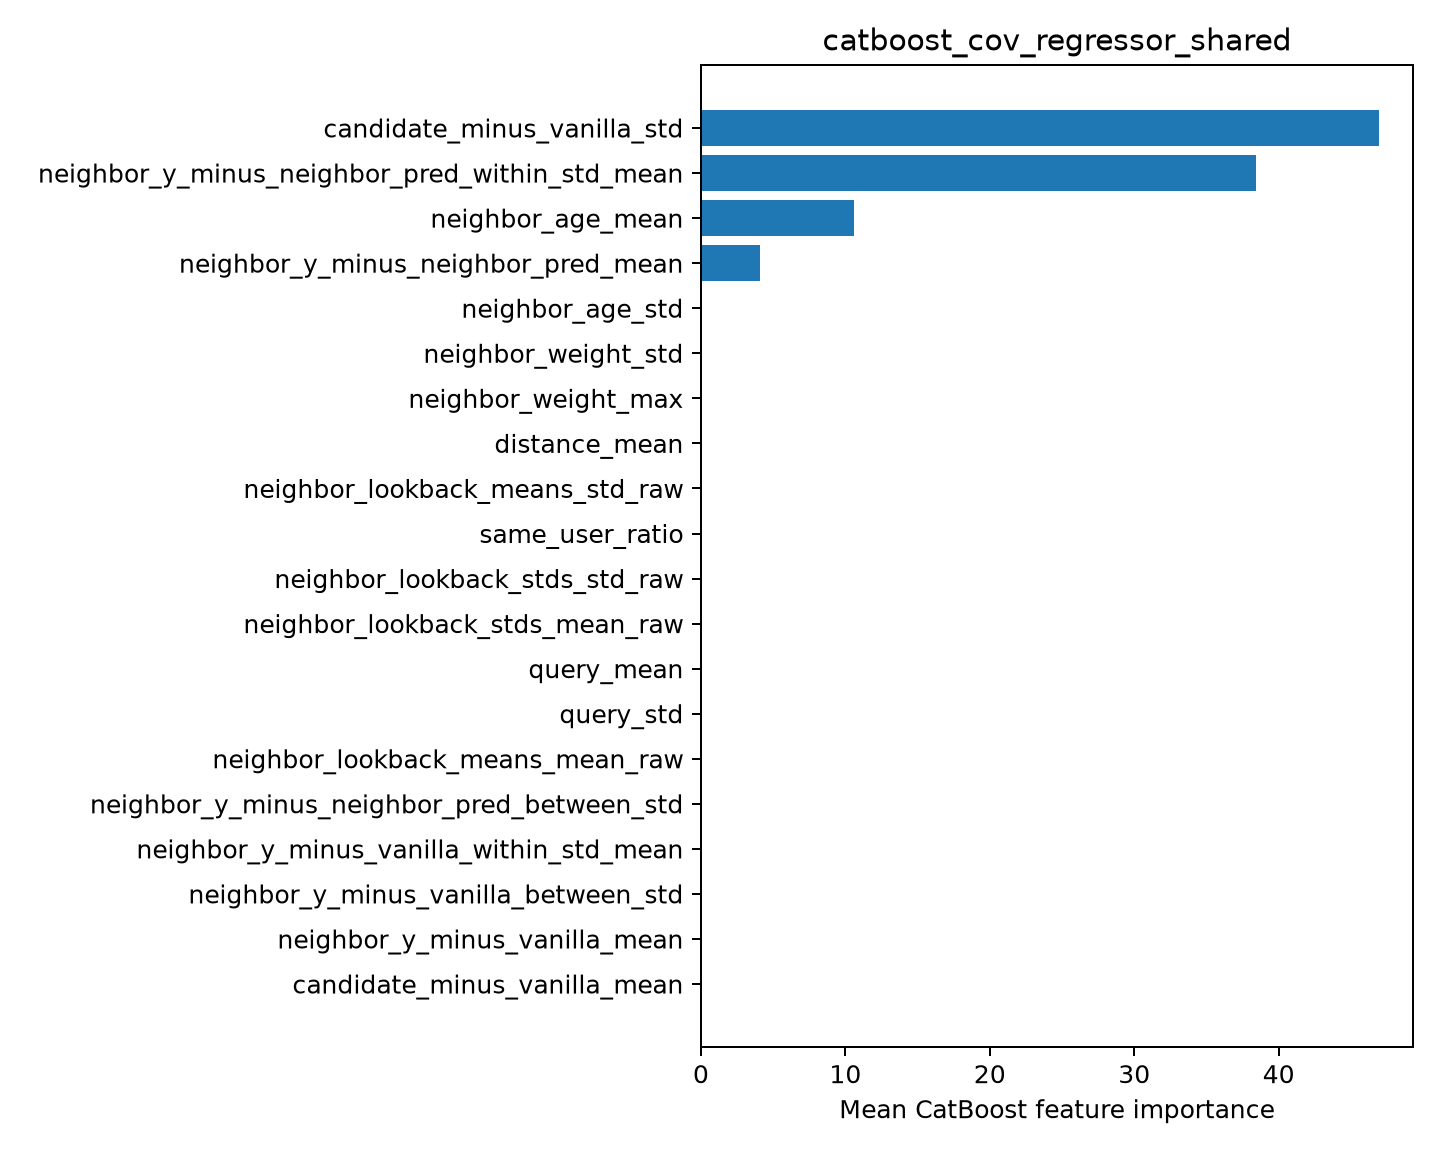

The table this chart was drawn from, first rows:
feature, importance
candidate_minus_vanilla_std, 46.95
neighbor_y_minus_neighbor_pred_within_st…, 38.4
neighbor_age_mean, 10.58
neighbor_y_minus_neighbor_pred_mean, 4.067
neighbor_age_std, 0.0
neighbor_weight_std, 0.0
neighbor_weight_max, 0.0
distance_mean, 0.0
neighbor_lookback_means_std_raw, 0.0
same_user_ratio, 0.0
neighbor_lookback_stds_std_raw, 0.0
neighbor_lookback_stds_mean_raw, 0.0
query_mean, 0.0
query_std, 0.0
neighbor_lookback_means_mean_raw, 0.0
neighbor_y_minus_neighbor_pred_between_s…, 0.0
neighbor_y_minus_vanilla_within_std_mean, 0.0
neighbor_y_minus_vanilla_between_std, 0.0
neighbor_y_minus_vanilla_mean, 0.0
candidate_minus_vanilla_mean, 0.0
